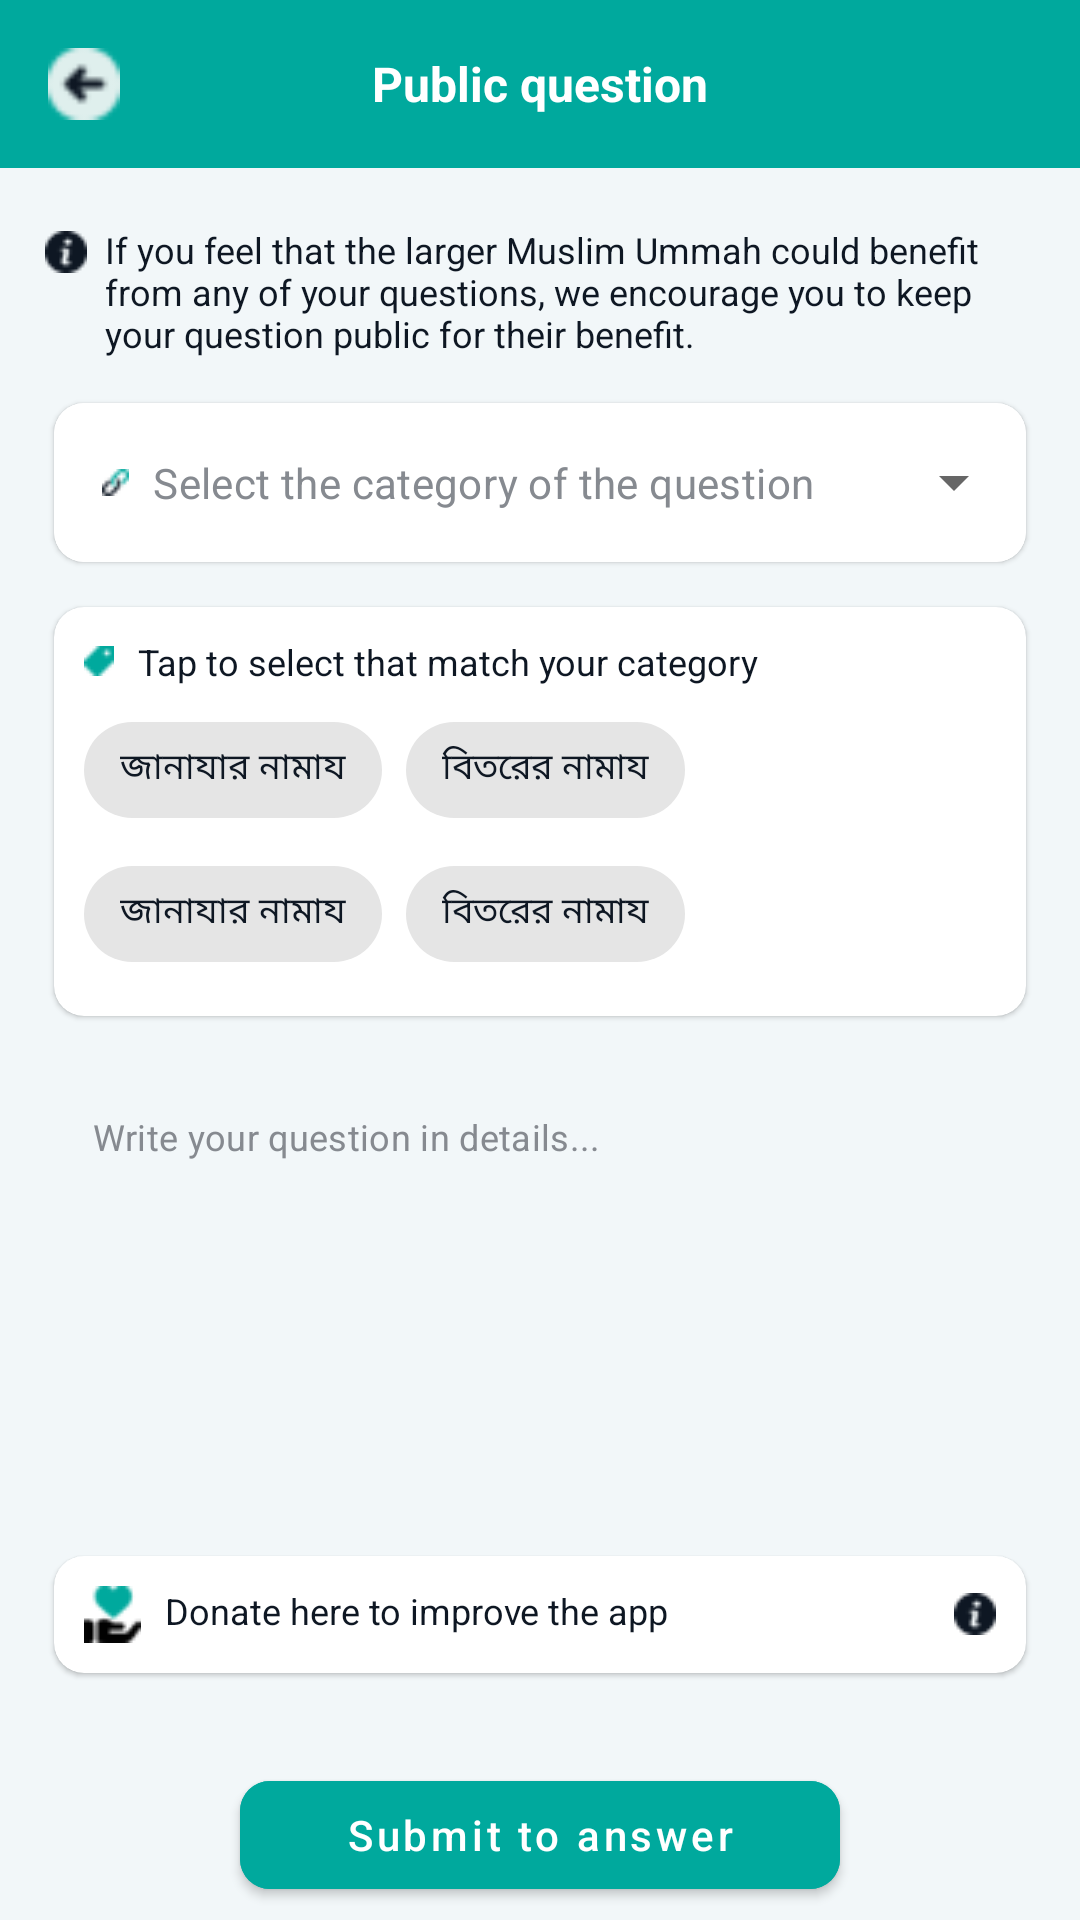

The Android layout XML behind this screen, and the referenced resources:
<!-- AndroidManifest.xml: application theme Theme.Labbaiik -->
<!-- res/layout/fragment_ask_public_question.xml -->
<?xml version="1.0" encoding="utf-8"?>
<layout xmlns:app="http://schemas.android.com/apk/res-auto">

<RelativeLayout xmlns:android="http://schemas.android.com/apk/res/android"
    xmlns:tools="http://schemas.android.com/tools"
    android:layout_width="match_parent"
    android:layout_height="match_parent"
    android:background="@color/background_color"
    tools:context=".view.fragments.question.AskPublicQuestionFragment">

    <com.airbnb.lottie.LottieAnimationView
        android:id="@+id/loading"
        android:layout_width="150dp"
        android:layout_height="150dp"
        android:layout_centerInParent="true"
        android:visibility="gone"
        app:lottie_autoPlay="true"
        app:lottie_loop="true"
        app:lottie_rawRes="@raw/loading" />

    <androidx.appcompat.widget.Toolbar
        android:id="@+id/toolbar"
        android:layout_width="match_parent"
        android:layout_height="?attr/actionBarSize"
        android:layout_alignParentTop="true"
        android:background="@color/toolbar_color">


        <ImageView
            android:id="@+id/btn_back"
            android:layout_width="24dp"
            android:layout_height="24dp"
            android:src="@drawable/previous" />

        <TextView
            android:id="@+id/toolbarTxt"
            android:layout_width="wrap_content"
            android:layout_height="wrap_content"
            android:layout_gravity="center"
            android:text="@string/public_question"
            android:textColor="@color/white"
            android:textSize="16sp"
            android:textStyle="bold" />

    </androidx.appcompat.widget.Toolbar>

    <androidx.core.widget.NestedScrollView
        android:layout_width="match_parent"
        android:layout_height="match_parent"
        android:layout_below="@+id/toolbar"
        android:clipToPadding="false"
        android:paddingBottom="20dp">

        <LinearLayout
            android:layout_width="match_parent"
            android:layout_height="match_parent"
            android:orientation="vertical"
            android:padding="15dp">


            <RelativeLayout
                android:layout_width="match_parent"
                android:layout_height="wrap_content"
                android:layout_marginTop="4dp">

                <ImageView
                    android:id="@+id/alert"
                    android:layout_width="wrap_content"
                    android:layout_height="wrap_content"
                    android:layout_marginTop="2dp"
                    android:layout_marginEnd="6dp"
                    android:src="@drawable/alert_black" />

                <TextView
                    android:layout_width="match_parent"
                    android:layout_height="wrap_content"
                    android:layout_toEndOf="@+id/alert"
                    android:text="@string/public_question_text"
                    android:textColor="@color/textColor_primary"
                    android:textSize="12sp" />
            </RelativeLayout>

            <com.google.android.material.card.MaterialCardView
                android:layout_width="match_parent"
                android:layout_height="wrap_content"
                android:layout_marginLeft="3dp"
                android:layout_marginTop="15dp"
                android:layout_marginRight="3dp"
                android:elevation="3dp"
                app:cardCornerRadius="10dp">

                <com.google.android.material.textfield.TextInputLayout
                    android:id="@+id/label_gender"
                    style="@style/Widget.AppTheme.TextInputLayoutList"
                    android:layout_width="match_parent"
                    android:layout_height="wrap_content"
                    android:background="@drawable/input_text_background_question"
                    app:boxCornerRadiusBottomEnd="10dp"
                    app:boxCornerRadiusBottomStart="10dp"
                    app:boxCornerRadiusTopEnd="10dp"
                    app:boxCornerRadiusTopStart="10dp"
                    app:hintEnabled="false">

                    <AutoCompleteTextView
                        android:id="@+id/spinner_category"
                        android:layout_width="match_parent"
                        android:layout_height="wrap_content"
                        android:drawableStart="@drawable/cetagory"
                        android:drawablePadding="8dp"
                        android:hint="@string/select_the_category_of_the_question"
                        android:inputType="none"
                        android:textColor="@color/input_text_color"
                        android:textColorHint="@color/text_hint_color"
                        android:textSize="14sp" />

                </com.google.android.material.textfield.TextInputLayout>

            </com.google.android.material.card.MaterialCardView>

            <com.google.android.material.card.MaterialCardView
                android:layout_width="match_parent"
                android:layout_height="wrap_content"
                android:layout_marginLeft="3dp"
                android:layout_marginTop="15dp"
                android:layout_marginRight="3dp"
                android:backgroundTint="@color/color_input_text_background"
                android:elevation="3dp"
                app:cardCornerRadius="10dp">

                <LinearLayout
                    android:layout_width="match_parent"
                    android:layout_height="wrap_content"
                    android:orientation="vertical"
                    android:padding="10dp">

                    <TextView
                        android:layout_width="match_parent"
                        android:layout_height="wrap_content"
                        android:drawableStart="@drawable/tag"
                        android:drawablePadding="8dp"
                        android:text="@string/tap_to_select_that_match_your_category"
                        android:textColor="@color/textColor_primary"
                        android:textSize="12sp" />

                    <com.google.android.material.chip.ChipGroup
                        android:id="@+id/match_category"
                        android:layout_width="match_parent"
                        android:layout_height="wrap_content"
                        android:layout_marginTop="4dp"
                        app:singleSelection="false">

                        <com.google.android.material.chip.Chip
                            style="@style/Widget.MaterialComponents.Chip.Filter"
                            android:layout_width="wrap_content"
                            android:layout_height="wrap_content"
                            android:text="জানাযার নামায"
                            android:textColor="@color/textColor_primary"
                            android:textSize="12sp" />

                        <com.google.android.material.chip.Chip
                            style="@style/Widget.MaterialComponents.Chip.Filter"
                            android:layout_width="wrap_content"
                            android:layout_height="wrap_content"
                            android:text="বিতরের নামায"
                            android:textColor="@color/textColor_primary"
                            android:textSize="12sp" />

                        <com.google.android.material.chip.Chip
                            style="@style/Widget.MaterialComponents.Chip.Filter"
                            android:layout_width="wrap_content"
                            android:layout_height="wrap_content"
                            android:text="জানাযার নামায"
                            android:textColor="@color/textColor_primary"
                            android:textSize="12sp" />

                        <com.google.android.material.chip.Chip
                            style="@style/Widget.MaterialComponents.Chip.Filter"
                            android:layout_width="wrap_content"
                            android:layout_height="wrap_content"
                            android:text="বিতরের নামায"
                            android:textColor="@color/textColor_primary"
                            android:textSize="12sp" />


                    </com.google.android.material.chip.ChipGroup>

                </LinearLayout>
            </com.google.android.material.card.MaterialCardView>


            <com.google.android.material.textfield.TextInputLayout
                android:id="@+id/label_report"
                style="@style/Widget.MaterialComponents.TextInputLayout.OutlinedBox"
                android:layout_width="match_parent"
                android:layout_height="150dp"
                android:layout_marginTop="15dp"
                android:hint=""
                app:boxCornerRadiusBottomEnd="6dp"
                app:boxCornerRadiusBottomStart="6dp"
                app:boxCornerRadiusTopEnd="6dp"
                app:boxCornerRadiusTopStart="6dp"
                app:boxStrokeColor="@color/white"
                app:hintEnabled="false">

                <com.google.android.material.textfield.TextInputEditText
                    android:id="@+id/et_report"
                    android:layout_width="match_parent"
                    android:layout_height="match_parent"
                    android:background="@drawable/input_text_background_profile"
                    android:gravity="start"
                    android:hint="@string/write_your_question_in_details"
                    android:inputType="textMultiLine"
                    android:textColor="@color/input_text_color_profile"
                    android:textColorHint="@color/text_hint_color"
                    android:textSize="12sp" />

            </com.google.android.material.textfield.TextInputLayout>

            <com.google.android.material.card.MaterialCardView
                android:id="@+id/btnDonate"
                android:clickable="true"
                android:layout_width="match_parent"
                android:layout_height="wrap_content"
                android:layout_marginLeft="3dp"
                android:layout_marginTop="15dp"
                android:layout_marginRight="3dp"
                android:backgroundTint="@color/color_input_text_background"
                android:elevation="3dp"
                app:cardCornerRadius="10dp">

                <TextView
                    android:layout_margin="10dp"
                    android:layout_width="match_parent"
                    android:layout_height="wrap_content"
                    android:drawableStart="@drawable/donate"
                    android:drawablePadding="8dp"
                    android:text="@string/donate_here_to_improve_the_app"
                    android:drawableEnd="@drawable/alert_black"
                    android:textColor="@color/textColor_primary"
                    android:textSize="12sp" />

            </com.google.android.material.card.MaterialCardView>



            <com.google.android.material.button.MaterialButton
                android:id="@+id/btn_submit_to_answer"
                android:layout_width="200dp"
                android:layout_height="wrap_content"
                android:layout_gravity="center"
                android:layout_marginTop="30dp"
                android:backgroundTint="@color/primary_button_color"
                android:padding="8dp"
                android:textAllCaps="false"
                android:text="@string/submit_to_answer"
                android:textColor="@color/white"
                android:textFontWeight="600"
                android:textSize="14sp"
                app:cornerRadius="10dp" />


        </LinearLayout>
    </androidx.core.widget.NestedScrollView>
</RelativeLayout>
</layout>
<!-- resources referenced by this layout -->
<resources>
  <color name="background_color">#F2F7F9</color>
  <color name="color_input_text_background">#FFFFFF</color>
  <color name="input_text_color">#FF000000</color>
  <color name="input_text_color_profile">#0E1723</color>
  <color name="primary_button_color">#00A99D</color>
  <color name="textColor_primary">#0E1723</color>
  <color name="text_hint_color">#868A90</color>
  <color name="toolbar_color">#00A99D</color>
  <color name="white">#FFFFFFFF</color>
  <!-- drawable alert_black: png bitmap (drawable, 599 bytes) -->
  <!-- drawable cetagory: png bitmap (drawable, 357 bytes) -->
  <!-- drawable donate: png bitmap (drawable, 677 bytes) -->
  <!-- drawable input_text_background_profile (drawable) -->
  <?xml version="1.0" encoding="utf-8"?>
  <shape
      xmlns:android="http://schemas.android.com/apk/res/android"
      android:shape="rectangle">
      <solid android:color="@color/color_input_text_background_profile"/>
      <corners android:radius="6dp"/>
  </shape>
  <!-- drawable input_text_background_question (drawable) -->
  <?xml version="1.0" encoding="utf-8"?>
  <shape
      xmlns:android="http://schemas.android.com/apk/res/android"
      android:shape="rectangle">
      <solid android:color="@color/color_input_text_background"/>
      <corners android:radius="10dp"/>
  </shape>
  <!-- drawable previous: png bitmap (drawable, 737 bytes) -->
  <!-- drawable tag: png bitmap (drawable, 268 bytes) -->
  <string name="donate_here_to_improve_the_app">Donate here to improve the app</string>
  <string name="public_question">Public question</string>
  <string name="public_question_text">If you feel that the larger Muslim Ummah could benefit from any of your questions, we encourage you to keep your question public for their benefit.</string>
  <string name="select_the_category_of_the_question">Select the category of the question</string>
  <string name="submit_to_answer">Submit to answer</string>
  <string name="tap_to_select_that_match_your_category">Tap to select that match your category</string>
  <string name="write_your_question_in_details">Write your question in details...</string>
  <style name="Widget.AppTheme.TextInputLayoutList" parent="Widget.MaterialComponents.TextInputLayout.OutlinedBox.ExposedDropdownMenu">
          <item name="boxStrokeColor">@null</item>
          <item name="boxStrokeWidth">0dp</item>
      </style>
  <style name="Theme.Labbaiik" parent="Theme.MaterialComponents.DayNight.DarkActionBar">
          
          <item name="colorPrimary">@color/theme_color</item>
          <item name="colorPrimaryVariant">@color/theme_color</item>
          <item name="colorOnPrimary">@color/white</item>
          
          <item name="colorSecondary">@color/theme_color</item>
          <item name="colorSecondaryVariant">@color/theme_color</item>
          <item name="colorOnSecondary">@color/black</item>
          
          <item name="android:statusBarColor" tools:targetApi="l">?attr/colorPrimaryVariant</item>
          
      </style>
  <color name="theme_color">#00A99D</color>
  <color name="black">#FF000000</color>
</resources>
